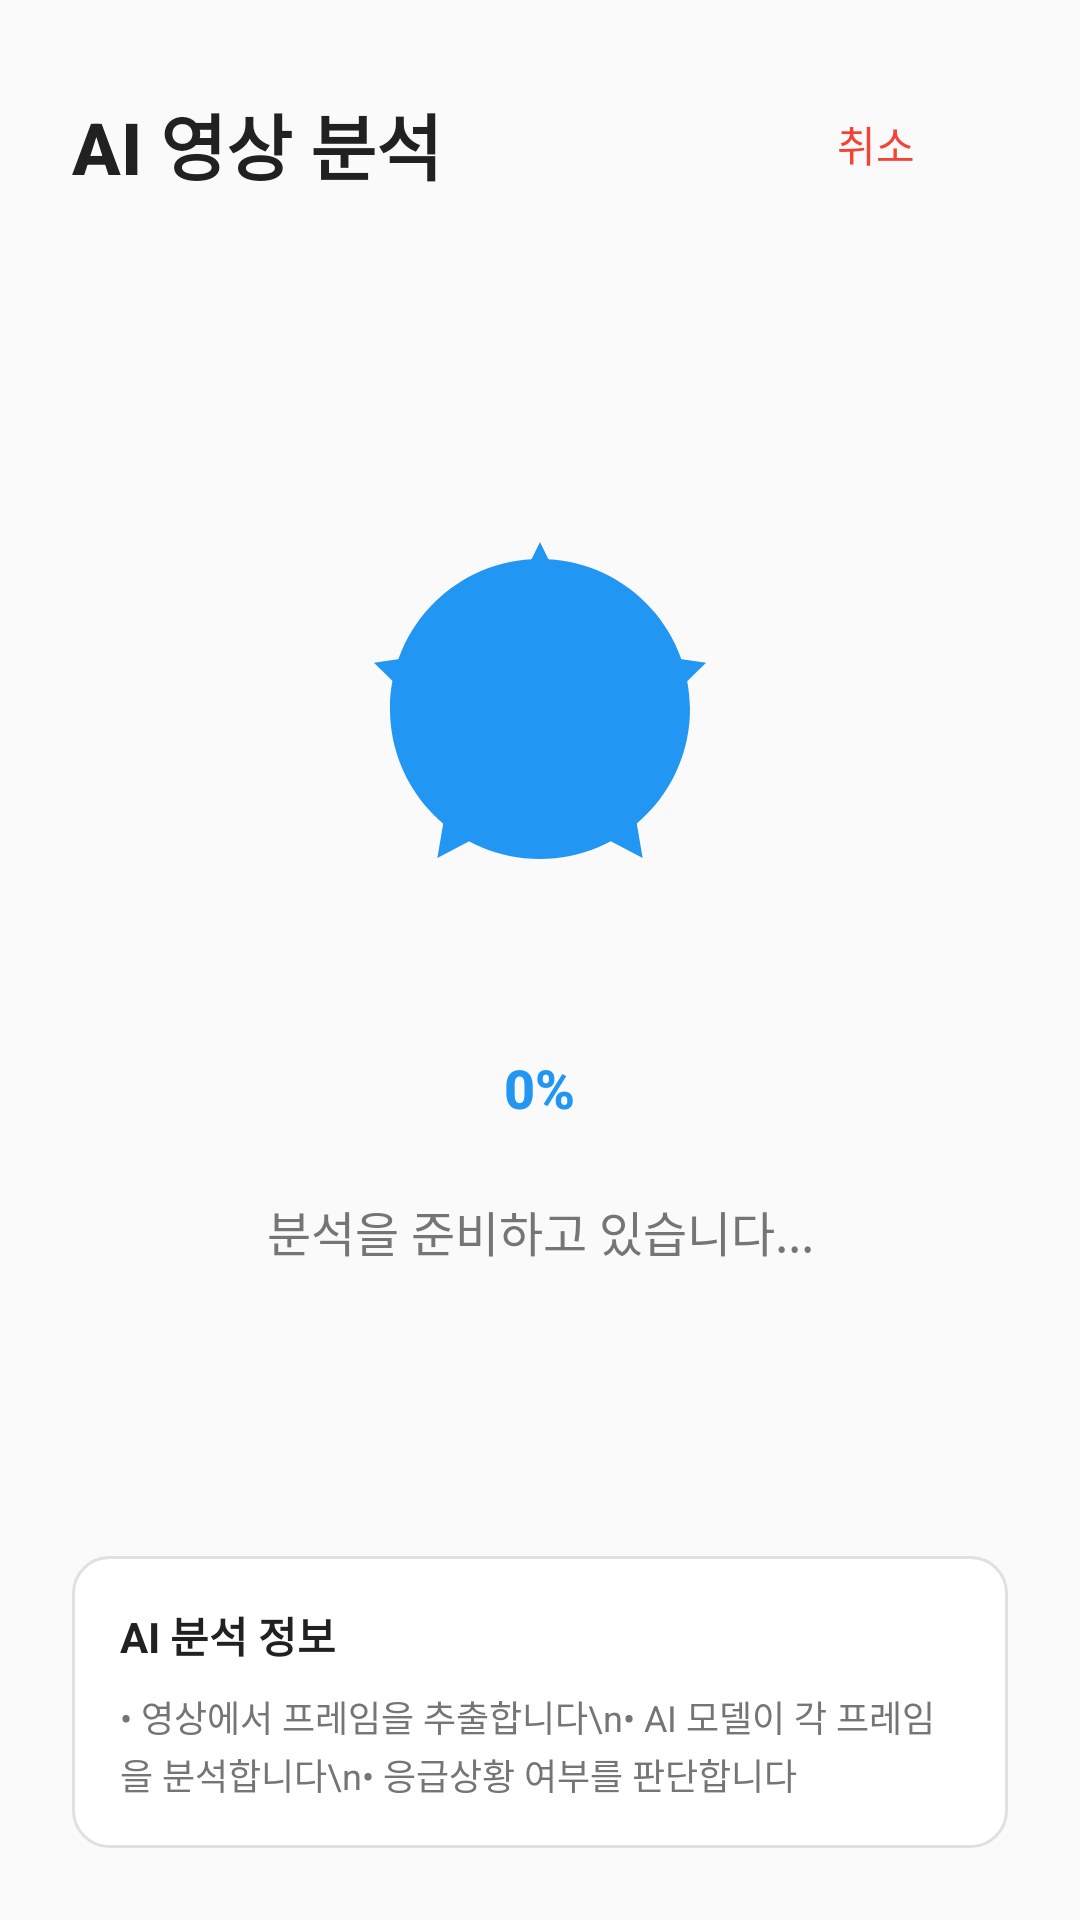

This screen was rendered from an Android layout file. Write that file and the resources it references.
<!-- AndroidManifest.xml: application theme Theme.Material3.Light.NoActionBar -->
<!-- res/layout/activity_analysis.xml -->
<?xml version="1.0" encoding="utf-8"?>
<LinearLayout xmlns:android="http://schemas.android.com/apk/res/android"
    xmlns:app="http://schemas.android.com/apk/res-auto"
    xmlns:tools="http://schemas.android.com/tools"
    android:layout_width="match_parent"
    android:layout_height="match_parent"
    android:orientation="vertical"
    android:background="@color/primary_background"
    android:padding="24dp"
    tools:context=".AnalysisActivity">

    
    <LinearLayout
        android:layout_width="match_parent"
        android:layout_height="wrap_content"
        android:orientation="horizontal"
        android:gravity="center_vertical"
        android:layout_marginBottom="32dp">

        <TextView
            android:layout_width="0dp"
            android:layout_height="wrap_content"
            android:layout_weight="1"
            android:text="AI 영상 분석"
            android:textSize="24sp"
            android:textStyle="bold"
            android:textColor="@color/primary_text"
            android:fontFamily="sans-serif-medium" />

        <Button
            android:id="@+id/btnCancel"
            style="@style/Widget.Material3.Button.TextButton"
            android:layout_width="wrap_content"
            android:layout_height="wrap_content"
            android:text="취소"
            android:textColor="@color/error" />

    </LinearLayout>

    
    <LinearLayout
        android:layout_width="match_parent"
        android:layout_height="0dp"
        android:layout_weight="1"
        android:orientation="vertical"
        android:gravity="center">

        
        <ImageView
            android:id="@+id/ivAnalysisIcon"
            android:layout_width="120dp"
            android:layout_height="120dp"
            android:layout_marginBottom="32dp"
            android:src="@drawable/ic_ai_analysis"
            android:tint="@color/primary"
            android:contentDescription="분석 중 아이콘" />

        
        <ProgressBar
            android:id="@+id/progressBar"
            style="@style/Widget.Material3.LinearProgressIndicator"
            android:layout_width="match_parent"
            android:layout_height="6dp"
            android:layout_marginBottom="16dp"
            android:progress="0"
            android:max="100"
            android:progressTint="@color/primary"
            android:progressBackgroundTint="@color/progress_background" />

        
        <TextView
            android:id="@+id/tvProgressText"
            android:layout_width="wrap_content"
            android:layout_height="wrap_content"
            android:text="0%"
            android:textSize="18sp"
            android:textStyle="bold"
            android:textColor="@color/primary"
            android:layout_marginBottom="24dp"
            android:fontFamily="sans-serif-medium" />

        
        <TextView
            android:id="@+id/tvAnalysisStatus"
            android:layout_width="match_parent"
            android:layout_height="wrap_content"
            android:text="분석을 준비하고 있습니다..."
            android:textSize="16sp"
            android:textColor="@color/secondary_text"
            android:gravity="center"
            android:lineSpacingExtra="4dp"
            android:fontFamily="sans-serif" />

    </LinearLayout>

    
    <LinearLayout
        android:layout_width="match_parent"
        android:layout_height="wrap_content"
        android:orientation="vertical"
        android:padding="16dp"
        android:background="@drawable/bg_info_card"
        android:layout_marginTop="24dp">

        <TextView
            android:layout_width="match_parent"
            android:layout_height="wrap_content"
            android:text="AI 분석 정보"
            android:textSize="14sp"
            android:textStyle="bold"
            android:textColor="@color/primary_text"
            android:layout_marginBottom="8dp" />

        <TextView
            android:layout_width="match_parent"
            android:layout_height="wrap_content"
            android:text="• 영상에서 프레임을 추출합니다\n• AI 모델이 각 프레임을 분석합니다\n• 응급상황 여부를 판단합니다"
            android:textSize="12sp"
            android:textColor="@color/secondary_text"
            android:lineSpacingExtra="2dp" />

    </LinearLayout>

</LinearLayout>
<!-- resources referenced by this layout -->
<resources>
  <color name="error">#F44336</color>
  <color name="primary">#2196F3</color>
  <color name="primary_background">#FAFAFA</color>
  <color name="primary_text">#212121</color>
  <color name="progress_background">#E0E0E0</color>
  <color name="secondary_text">#757575</color>
  <!-- drawable bg_info_card (drawable) -->
  <?xml version="1.0" encoding="utf-8"?>
  <shape xmlns:android="http://schemas.android.com/apk/res/android"
      android:shape="rectangle">
      
      <solid android:color="@color/surface" />
      
      <corners android:radius="12dp" />
      
      <stroke
          android:width="1dp"
          android:color="@color/progress_background" />
          
      <padding
          android:left="16dp"
          android:top="16dp"
          android:right="16dp"
          android:bottom="16dp" />
          
  </shape>
  <!-- drawable ic_ai_analysis (drawable) -->
  <vector xmlns:android="http://schemas.android.com/apk/res/android"
      android:width="24dp"
      android:height="24dp"
      android:viewportWidth="24"
      android:viewportHeight="24">
    <path
        android:fillColor="@android:color/black"
        android:pathData="M12,2C6.48,2 2,6.48 2,12s4.48,10 10,10 10,-4.48 10,-10S17.52,2 12,2zM13,17h-2v-6h2v6zM13,9h-2L11,7h2v2z"/>
    <path
        android:fillColor="@android:color/black"
        android:pathData="M12,2l3.09,6.26L22,9.27l-5,4.87 1.18,6.88L12,17.77l-6.18,3.25L7,14.14 2,9.27l6.91,-1.01L12,2z"
        android:strokeWidth="1"
        android:strokeColor="@android:color/black"
        android:fillType="evenOdd"/>
  </vector>
  <color name="surface">#FFFFFF</color>
</resources>
